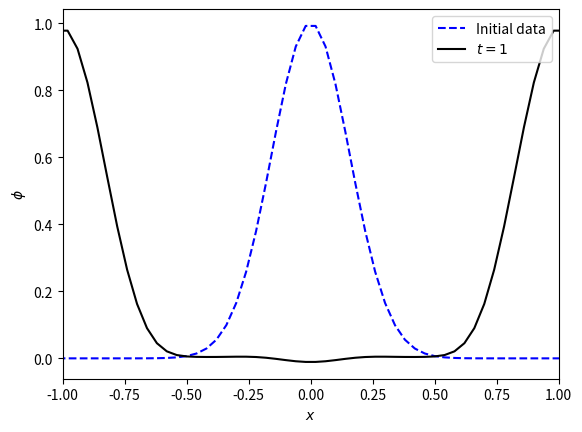
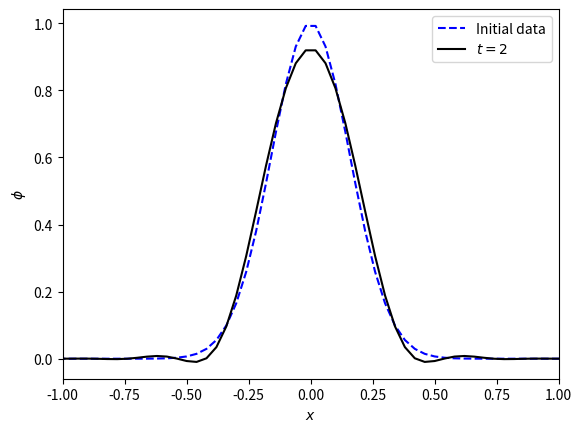

The script that saved these images, in order: (Note: this script raises an exception after producing the figures.)
import numpy
from matplotlib import pyplot
%matplotlib notebook

def RHS(U, dx):
    """
    RHS term.
    
    Parameters
    ----------
    
    U : array
        contains [phi, phi_t, phi_x] at each point
    dx : double
        grid spacing
        
    Returns
    -------
    
    dUdt : array
        contains the required time derivatives
    """
    
    phi = U[0, :]
    phi_t = U[1, :]
    phi_x = U[2, :]
    
    dUdt = numpy.zeros_like(U)
    
    dUdt[0, :] = phi_t
    dUdt[1, 1:-1] = 1.0 / (2.0*dx)*(phi_x[2:] - phi_x[:-2])
    dUdt[2, 1:-1] = 1.0 / (2.0*dx)*(phi_t[2:] - phi_t[:-2])
    
    return dUdt

def apply_boundaries(dUdt):
    """
    Periodic boundaries
    """
    
    dUdt[:, 0] = dUdt[:, -2]
    dUdt[:, -1] = dUdt[:, 1]
    
    return dUdt

def grid(Npoints):
    """
    Npoints is the number of interior points
    """
    
    dx = 2.0 / Npoints
    return dx, numpy.linspace(-1.0-dx/2.0, 1.0+dx/2.0, Npoints+2)

def RK2_step(U, RHS, apply_boundaries, dt, dx):
    """
    RK2 method
    """

    rhs = RHS(U, dx)
    rhs = apply_boundaries(rhs)
    Up = U + dt * rhs
    rhs_p = RHS(Up, dx)
    rhs_p = apply_boundaries(rhs_p)
    Unew = 0.5 * (U + Up + dt * rhs_p)
        
    return Unew

def initial_data(x):
    """
    Set the initial data. x are the coordinates. U (phi, phi_t, phi_x) are the variables.
    """
    
    U = numpy.zeros((3, len(x)))
    U[0, :] = numpy.exp(-20.0 * x**2)
    U[2, :] = -40.0*x*numpy.exp(-20.0 * x**2)
    
    return U

Npoints = 50
dx, x = grid(Npoints)
dt = dx / 4
U0 = initial_data(x)
U = initial_data(x)
Nsteps = int(1.0 / dt)
for n in range(Nsteps):
    U = RK2_step(U, RHS, apply_boundaries, dt, dx)

pyplot.figure()
pyplot.plot(x, U0[0, :], 'b--', label="Initial data")
pyplot.plot(x, U[0, :], 'k-', label=r"$t=1$")
pyplot.xlabel(r"$x$")
pyplot.ylabel(r"$\phi$")
pyplot.xlim(-1, 1)
pyplot.legend()
pyplot.show()

Npoints = 50
dx, x = grid(Npoints)
dt = dx / 4
U0 = initial_data(x)
U = initial_data(x)
Nsteps = int(2.0 / dt)
for n in range(Nsteps):
    U = RK2_step(U, RHS, apply_boundaries, dt, dx)
    
pyplot.figure()
pyplot.plot(x, U0[0, :], 'b--', label="Initial data")
pyplot.plot(x, U[0, :], 'k-', label=r"$t=2$")
pyplot.xlabel(r"$x$")
pyplot.ylabel(r"$\phi$")
pyplot.xlim(-1, 1)
pyplot.legend()
pyplot.show()

from matplotlib import animation
import matplotlib
matplotlib.rcParams['animation.html'] = 'html5'

Npoints = 50
dx, x = grid(Npoints)
dt = dx / 4
U0 = initial_data(x)
U = initial_data(x)
Nsteps = int(2.0 / dt)
Uframes = numpy.zeros((Nsteps+1,3,Npoints+2))
Uframes[0,:,:] = U0
for n in range(Nsteps):
    U = RK2_step(U, RHS, apply_boundaries, dt, dx)
    Uframes[n+1,:,:] = U
    
fig = pyplot.figure(figsize=(8,5))
ax = pyplot.axes(xlim=(-1,1),ylim=(-0.2, 1.2))
line, = ax.plot([], [])
pyplot.close()

def init():
    ax.set_xlabel(r"$x$")
    ax.set_ylabel(r"$\phi$")

def update(i):
    line.set_data(x, Uframes[i, 0, :])
    return line

animation.FuncAnimation(fig, update, init_func=init, frames=Nsteps, interval=100, blit=True)

def error_norms(U, U_initial):
    """
    Error norms (1, 2, infinity)
    """
    
    N = len(U)
    error_1 = numpy.sum(numpy.abs(U - U_initial))/N
    error_2 = numpy.sqrt(numpy.sum((U - U_initial)**2)/N)
    error_inf = numpy.max(numpy.abs(U - U_initial))
    
    return error_1, error_2, error_inf

Npoints_all = 50 * 2**(numpy.arange(0, 6))

dxs = numpy.zeros((len(Npoints_all,)))
wave_errors = numpy.zeros((3, len(Npoints_all)))

for i, Npoints in enumerate(Npoints_all):
    dx, x = grid(Npoints)
    dt = dx / 4
    U0 = initial_data(x)
    U = initial_data(x)
    Nsteps = int(2.0 / dt)
    for n in range(Nsteps):
        U = RK2_step(U, RHS, apply_boundaries, dt, dx)
    
    dxs[i] = dx
    wave_errors[:, i] = error_norms(U[0, :], U0[0, :])

pyplot.figure()
pyplot.loglog(dxs, wave_errors[0, :], 'bx', label=r"${\cal E}_1$")
pyplot.loglog(dxs, wave_errors[1, :], 'go', label=r"${\cal E}_2$")
pyplot.loglog(dxs, wave_errors[2, :], 'r+', label=r"${\cal E}_{\infty}$")
pyplot.loglog(dxs, wave_errors[1, 0]*(dxs/dxs[0])**4, 'k-', label=r"$p=4$")
pyplot.xlabel(r"$\Delta x$")
pyplot.ylabel("Error norm")
pyplot.legend(loc="lower right")
pyplot.show()

def initial_data_asymmetric(x):
    """
    Set the initial data. x are the coordinates. U (phi, phi_t, phi_x) are the variables.
    """
    
    U = numpy.zeros((3, len(x)))
    U[0, :] = numpy.sin(numpy.pi*x)*(1-x)**2*(1+x)**3
    U[2, :] = numpy.pi*numpy.cos(numpy.pi*x)*(1-x)**2*(1+x)**3 + numpy.sin(numpy.pi*x)*(2.0*(1-x)*(1+x)**3 + 3.0*(1-x)**2*(1+x)**2)
    
    return U

Npoints = 50
dx, x = grid(Npoints)
dt = dx / 4
U0 = initial_data_asymmetric(x)
U = initial_data_asymmetric(x)
Nsteps = int(2.0 / dt)
Uframes = numpy.zeros((Nsteps+1,3,Npoints+2))
Uframes[0,:,:] = U0
for n in range(Nsteps):
    U = RK2_step(U, RHS, apply_boundaries, dt, dx)
    Uframes[n+1,:,:] = U
    
fig = pyplot.figure(figsize=(8,5))
ax = pyplot.axes(xlim=(-1,1),ylim=(-3, 3))
line, = ax.plot([], [])
pyplot.close()

def init():
    ax.set_xlabel(r"$x$")
    ax.set_ylabel(r"$\phi$")

def update(i):
    line.set_data(x, Uframes[i, 0, :])
    return line

animation.FuncAnimation(fig, update, init_func=init, frames=Nsteps, interval=100, blit=True)

Npoints_all = 50 * 2**(numpy.arange(0, 6))

dxs = numpy.zeros((len(Npoints_all,)))
wave_errors = numpy.zeros((3, len(Npoints_all)))

for i, Npoints in enumerate(Npoints_all):
    dx, x = grid(Npoints)
    dt = dx / 4
    U0 = initial_data_asymmetric(x)
    U = initial_data_asymmetric(x)
    Nsteps = int(2.0 / dt)
    for n in range(Nsteps):
        U = RK2_step(U, RHS, apply_boundaries, dt, dx)
    
    dxs[i] = dx
    wave_errors[:, i] = error_norms(U[0, :], U0[0, :])

pyplot.figure()
pyplot.loglog(dxs, wave_errors[0, :], 'bx', label=r"${\cal E}_1$")
pyplot.loglog(dxs, wave_errors[1, :], 'go', label=r"${\cal E}_2$")
pyplot.loglog(dxs, wave_errors[2, :], 'r+', label=r"${\cal E}_{\infty}$")
pyplot.loglog(dxs, wave_errors[1, 0]*(dxs/dxs[0])**2, 'k-', label=r"$p=2$")
pyplot.xlabel(r"$\Delta x$")
pyplot.ylabel("Error norm")
pyplot.legend(loc="lower right")
pyplot.show()

Npoints = 50
dx, x = grid(Npoints)
dt = dx
U0 = initial_data(x)
U = initial_data(x)
Nsteps = int(2.0/dt)
for n in range(Nsteps):
    U = RK2_step(U, RHS, apply_boundaries, dt, dx)
    
pyplot.figure()
pyplot.plot(x, U0[0, :], 'b--', label="Initial data")
pyplot.plot(x, U[0, :], 'k-', label=r"$t=2$")
pyplot.xlabel(r"$x$")
pyplot.ylabel(r"$\phi$")
pyplot.xlim(-1, 1)
pyplot.legend()
pyplot.show()

Npoints = 200
dx, x = grid(Npoints)
dt = dx
U0 = initial_data(x)
U = initial_data(x)
Nsteps = int(2.0/dt)
for n in range(Nsteps):
    U = RK2_step(U, RHS, apply_boundaries, dt, dx)
    
pyplot.figure()
pyplot.plot(x, U0[0, :], 'b--', label="Initial data")
pyplot.plot(x, U[0, :], 'k-', label=r"$t=2$")
pyplot.xlabel(r"$x$")
pyplot.ylabel(r"$\phi$")
pyplot.xlim(-1, 1)
pyplot.legend()
pyplot.show()

Npoints = 400
dx, x = grid(Npoints)
dt = dx
U0 = initial_data(x)
U = initial_data(x)
Nsteps = int(2.0/dt)
for n in range(Nsteps):
    U = RK2_step(U, RHS, apply_boundaries, dt, dx)
    
pyplot.figure()
pyplot.plot(x, U0[0, :], 'b--', label="Initial data")
pyplot.plot(x, U[0, :], 'k-', label=r"$t=2$")
pyplot.xlabel(r"$x$")
pyplot.ylabel(r"$\phi$")
pyplot.xlim(-1, 1)
pyplot.legend()
pyplot.show()

Npoints = 50
dx, x = grid(Npoints)
dt = dx
U0 = initial_data(x)
U = initial_data(x)
Nsteps = int(2.0 / dt)
Uframes = numpy.zeros((Nsteps+1,3,Npoints+2))
Uframes[0,:,:] = U0
for n in range(Nsteps):
    U = RK2_step(U, RHS, apply_boundaries, dt, dx)
    Uframes[n+1,:,:] = U
    
fig = pyplot.figure(figsize=(8,5))
ax = pyplot.axes(xlim=(-1,1),ylim=(-0.2, 1.2))
line, = ax.plot([], [])
pyplot.close()

def init():
    ax.set_xlabel(r"$x$")
    ax.set_ylabel(r"$\phi$")

def update(i):
    line.set_data(x, Uframes[i, 0, :])
    return line

animation.FuncAnimation(fig, update, init_func=init, frames=Nsteps, interval=100, blit=True)

Npoints = 200
dx, x = grid(Npoints)
dt = dx
U0 = initial_data(x)
U = initial_data(x)
Nsteps = int(2.0 / dt)
Uframes = numpy.zeros((Nsteps+1,3,Npoints+2))
Uframes[0,:,:] = U0
for n in range(Nsteps):
    U = RK2_step(U, RHS, apply_boundaries, dt, dx)
    Uframes[n+1,:,:] = U
    
fig = pyplot.figure(figsize=(8,5))
ax = pyplot.axes(xlim=(-1,1),ylim=(-0.2, 1.2))
line, = ax.plot([], [])
pyplot.close()

def init():
    ax.set_xlabel(r"$x$")
    ax.set_ylabel(r"$\phi$")

def update(i):
    line.set_data(x, Uframes[i, 0, :])
    return line

animation.FuncAnimation(fig, update, init_func=init, frames=Nsteps, interval=100, blit=True)

Npoints = 400
dx, x = grid(Npoints)
dt = dx
U0 = initial_data(x)
U = initial_data(x)
Nsteps = int(2.0 / dt)
Uframes = numpy.zeros((Nsteps+1,3,Npoints+2))
Uframes[0,:,:] = U0
for n in range(Nsteps):
    U = RK2_step(U, RHS, apply_boundaries, dt, dx)
    Uframes[n+1,:,:] = U
    
fig = pyplot.figure(figsize=(8,5))
ax = pyplot.axes(xlim=(-1,1),ylim=(-0.2, 1.2))
line, = ax.plot([], [])
pyplot.close()

def init():
    ax.set_xlabel(r"$x$")
    ax.set_ylabel(r"$\phi$")

def update(i):
    line.set_data(x, Uframes[i, 0, :])
    return line

animation.FuncAnimation(fig, update, init_func=init, frames=Nsteps, interval=100, blit=True)